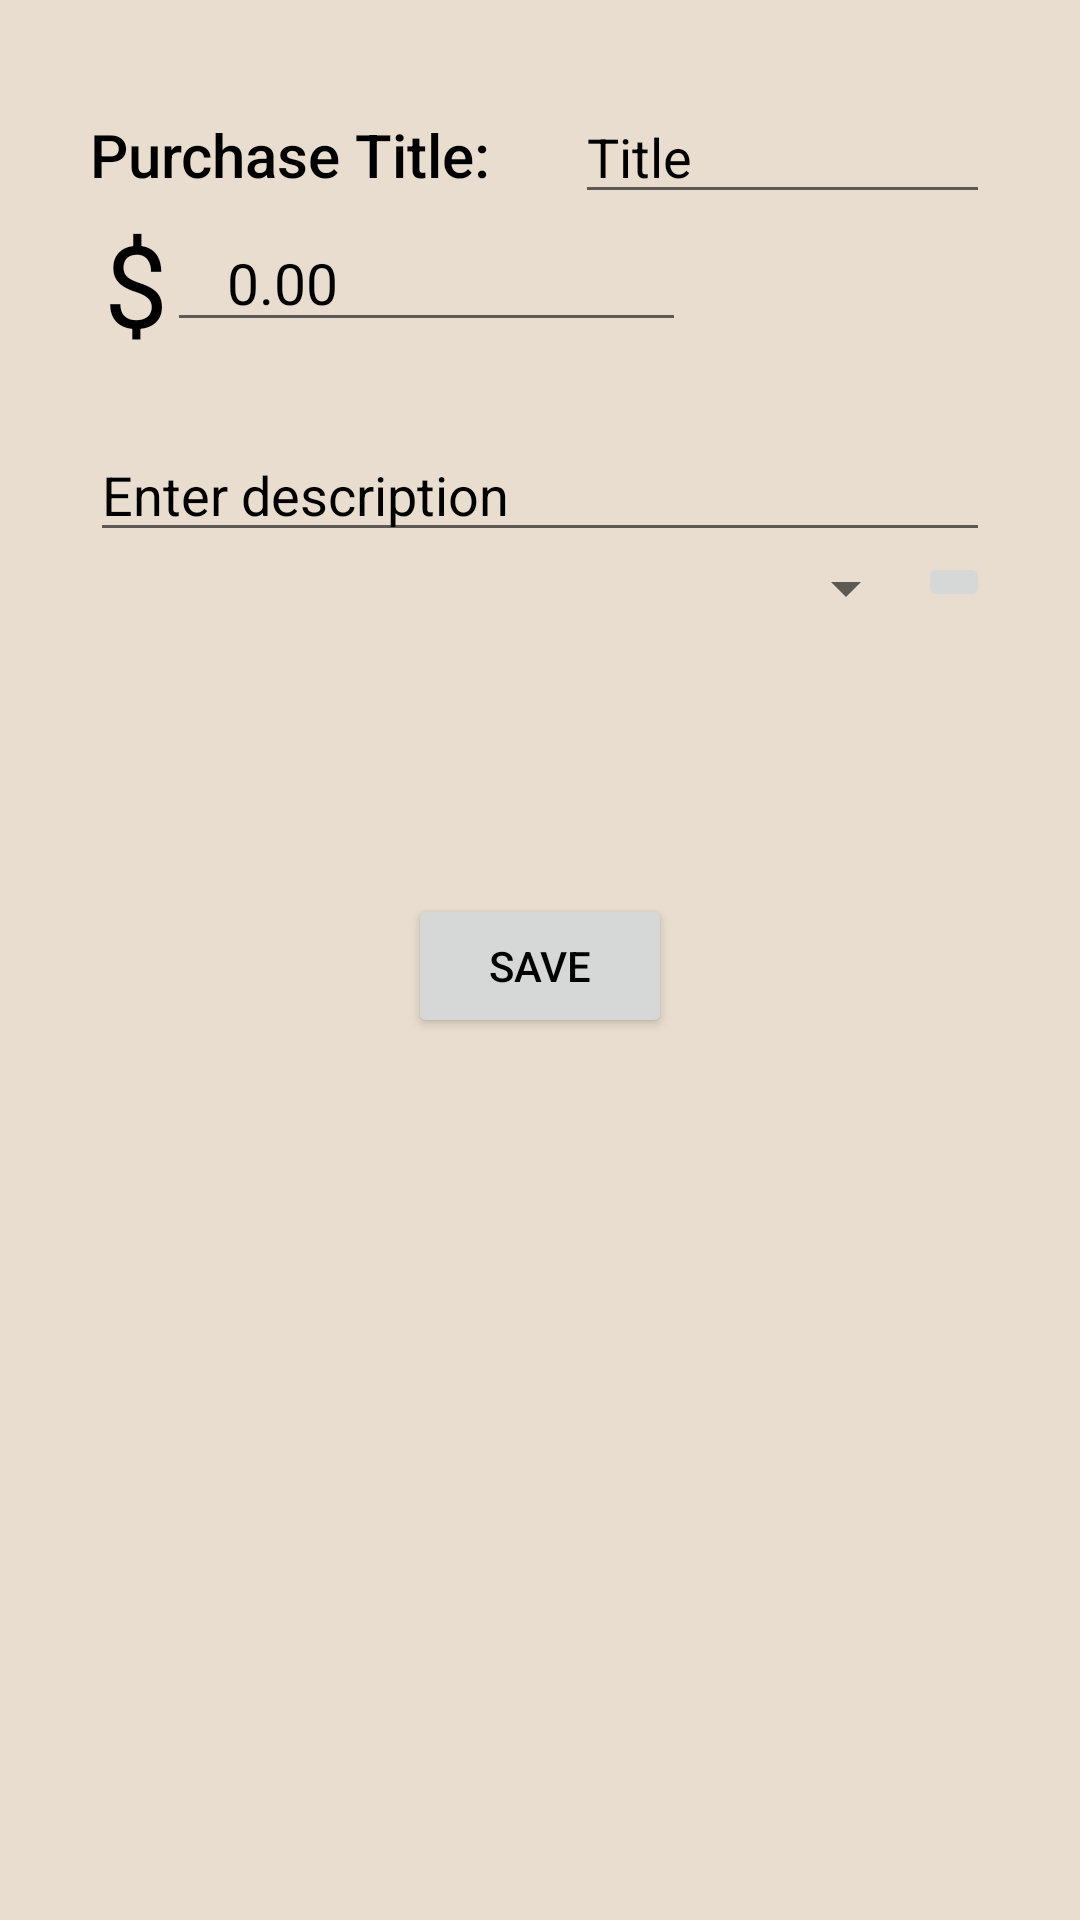

This screen was rendered from an Android layout file. Write that file and the resources it references.
<!-- AndroidManifest.xml: application theme fundguyTheme1 -->
<!-- res/layout/add_fragment.xml -->
<?xml version="1.0" encoding="utf-8"?>
<ScrollView android:layout_width="match_parent"

    android:layout_height="match_parent"
    xmlns:android="http://schemas.android.com/apk/res/android">
    <RelativeLayout xmlns:android="http://schemas.android.com/apk/res/android"
        xmlns:app="http://schemas.android.com/apk/res-auto"
        android:layout_width="match_parent" android:layout_height="match_parent"
        android:padding="30dp">

        <LinearLayout
            android:orientation="vertical"
            android:layout_width="match_parent"
            android:layout_height="match_parent">

            <LinearLayout
                android:orientation="horizontal"
                android:layout_width="match_parent"
                android:layout_height="match_parent">

                <TextView
                    android:text="Purchase Title:"
                    android:layout_width="wrap_content"
                    android:layout_height="wrap_content"
                    android:id="@+id/purchaseTitle"
                    android:textAppearance="@style/TextAppearance.AppCompat.Title"
                    android:layout_alignParentTop="true"
                    android:layout_alignParentStart="true"
                    android:textColor="@color/black"
                    android:textColorHighlight="@color/black"
                    android:textColorHint="@color/black" />

                <EditText
                    android:layout_width="wrap_content"
                    android:layout_height="wrap_content"
                    android:ems="10"
                    android:id="@+id/purchase_title"
                    android:hint="Title"
                    android:text="Title"
                    android:gravity="bottom"
                    android:layout_alignBaseline="@+id/purchaseTitle"
                    android:layout_alignBottom="@+id/purchaseTitle"
                    android:layout_toEndOf="@+id/purchaseTitle"
                    android:layout_marginStart="28dp"
                    android:textIsSelectable="false"
                    android:selectAllOnFocus="true"
                    android:layout_weight="1" />
            </LinearLayout>


            <LinearLayout
                android:orientation="horizontal"
                android:layout_width="match_parent"
                android:layout_height="match_parent">

                <TextView
                    android:text="$"
                    android:layout_width="wrap_content"
                    android:layout_height="wrap_content"
                    android:layout_alignBottom="@+id/amount"
                    android:id="@+id/dollar_sign"
                    android:scaleY="2"
                    android:scaleX="2"
                    android:layout_toStartOf="@+id/amount"
                    android:textSize="19sp"
                    android:layout_marginLeft="10dp"
                    android:layout_marginRight="5dp"
                    android:textColorHint="@color/black"
                    android:textColor="@color/black" />

                <EditText
                    android:text="0.00"

                    android:layout_width="173dp"
                    android:layout_height="wrap_content"
                    android:inputType="numberDecimal"
                    android:ems="10"
                    android:id="@+id/amount"
                    android:layout_below="@+id/purchase_title"
                    android:layout_alignParentEnd="true"
                    android:includeFontPadding="true"
                    android:textIsSelectable="true"
                    android:selectAllOnFocus="true"
                    android:paddingLeft="20dp"
                    android:textSize="19sp" />


            </LinearLayout>

            <EditText

                android:id="@+id/description"
                android:layout_width="match_parent"
                android:layout_height="70dp"
                android:text="Enter description"
                android:elevation="1dp"
                android:gravity="bottom"
                android:selectAllOnFocus="true" />

            <LinearLayout
                android:orientation="horizontal"
                android:layout_width="match_parent"
                android:layout_height="match_parent">

                <Spinner
                    android:layout_alignBottom="@+id/description"

                    android:layout_height="wrap_content"
                    android:id="@+id/spinner"
                    android:layout_marginStart="14dp"
                    android:gravity="center_vertical"
                    android:layout_width="200dp"
                    android:layout_weight=".7
                    "/>

                <ImageButton
                    android:layout_alignBottom="@+id/description"
                    android:layout_width="wrap_content"
                    android:layout_height="wrap_content"
                    app:srcCompat="@drawable/ic_menu_camera"
                    android:layout_below="@+id/amount"
                    android:layout_alignEnd="@+id/amount"
                    android:id="@+id/imageButton" />

            </LinearLayout>

            <ImageView
                android:layout_width="match_parent"
                android:id="@+id/add_picture"
                android:scaleType="centerCrop"
                android:layout_height="90dp" />

            <Button
                android:text="Save"
                android:layout_width="wrap_content"
                android:layout_height="wrap_content"
                android:id="@+id/saveButton"
                android:layout_below="@+id/imageButton"
                android:layout_centerHorizontal="true"
                android:gravity="center"
                android:layout_gravity="center_horizontal" />

        </LinearLayout>
    </RelativeLayout>
</ScrollView>
<!-- resources referenced by this layout -->
<resources>
  <color name="black">#000000</color>
  <style name="fundguyTheme1" parent="Theme.AppCompat.Light.NoActionBar">
          <item name="android:textColorPrimary">@color/textColor</item>
          <item name="android:textColorPrimaryInverse">@color/black</item>
          <item name="android:navigationBarColor">@color/black</item>
          <item name="android:windowBackground">@color/backgroundColor</item>
  
      </style>
  <color name="textColor">#000000</color>
  <color name="backgroundColor">#e8ddce</color>
</resources>
